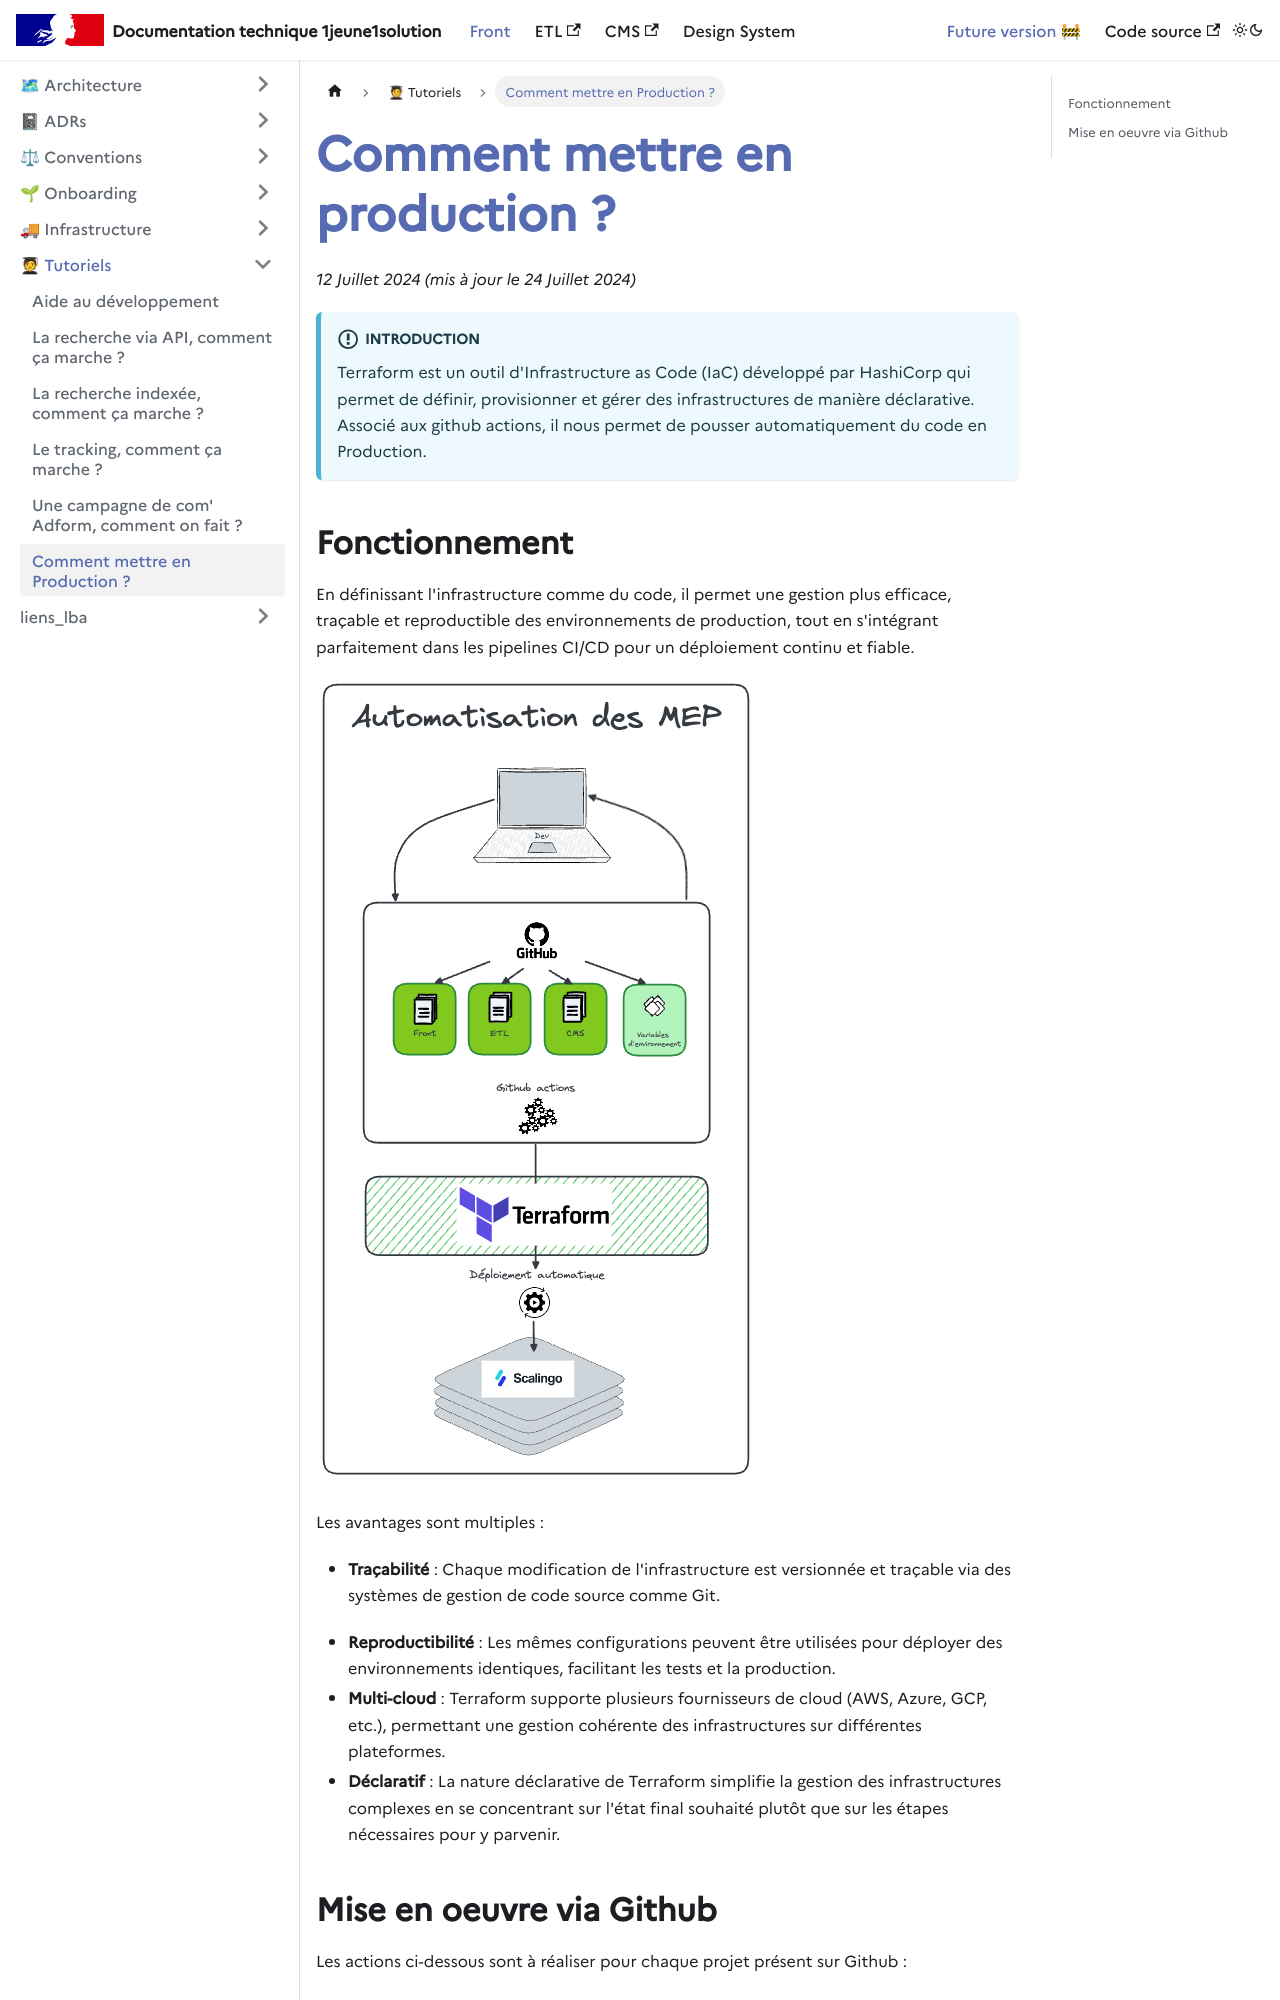

repository: DNUM-SocialGouv/1j1s-front · page: docs/tuto/tutoMeP/index.html · generator: docusaurus

---
sidebar_label: Comment mettre en Production ?
sidebar_position: 1000
---


# Comment mettre en production ?

  

_12 Juillet 2024 (mis à jour le 24 Juillet 2024)_


:::info Introduction
Terraform est un outil d'Infrastructure as Code (IaC) développé par HashiCorp qui permet de définir, provisionner et gérer des infrastructures de manière déclarative. Associé aux github actions, il nous permet de pousser automatiquement du code en Production. 
:::
